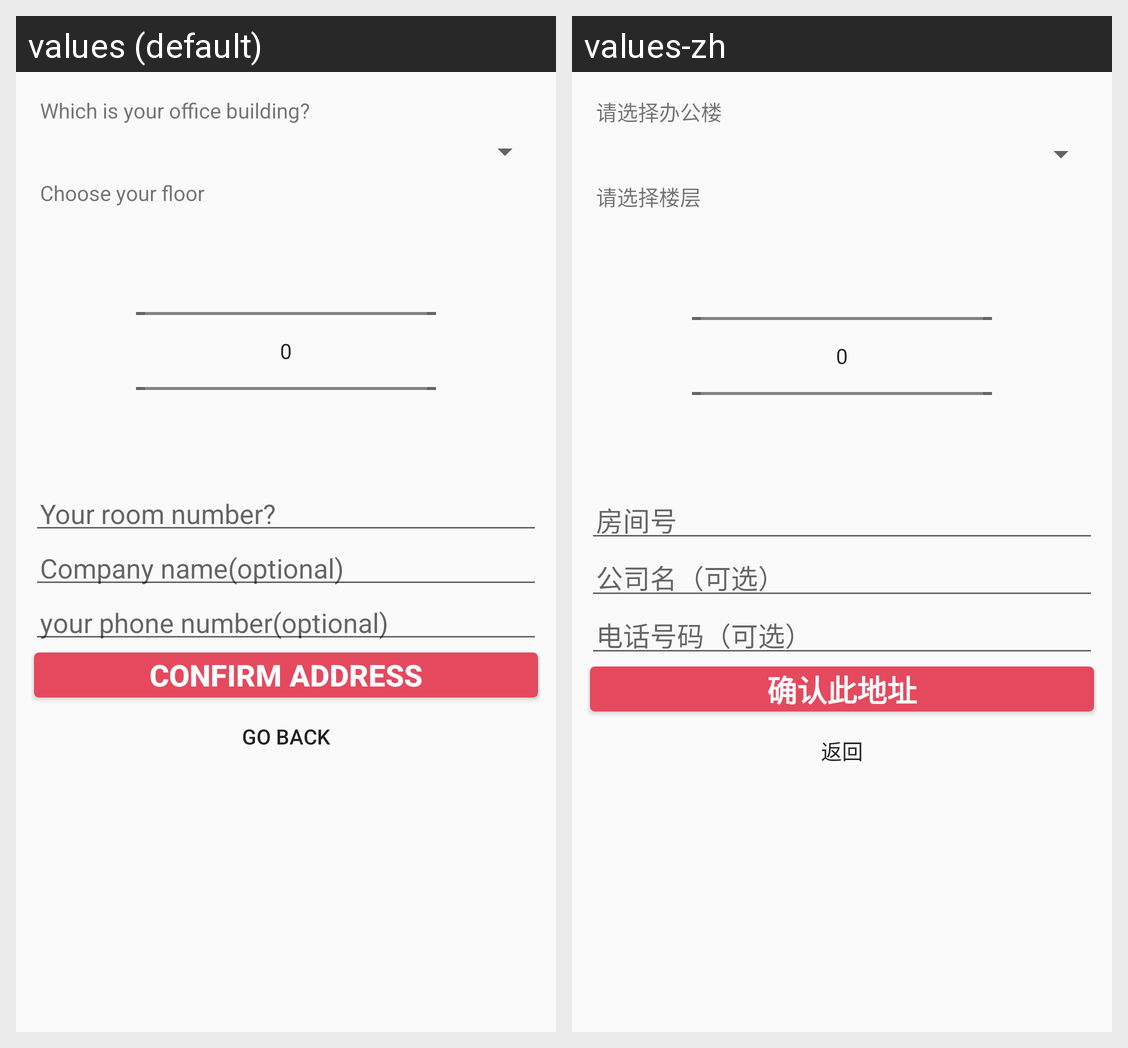

The Android screen above is rendered under two locales of the same app. Produce the string resources it draws, with the default and per-locale values.
Android screen res/layout/edit_address.xml rendered under 2 locales, left to right: values (default), values-zh. Device: Nexus 5 (rendered at 1080×1920; each locale shown at half size, 540×960, under a caption strip naming it); theme AppTheme.
Strings drawn on this screen, with the default value and each locale's value (text and hints the layout hard-codes, and strings that could not be matched under every locale, appear in the picture but are not listed):

hint_select_buildings
  values: Which is your office building?
  values-zh: 请选择办公楼

hint_select_floor
  values: Choose your floor
  values-zh: 请选择楼层

roomNumber
  values: Your room number?
  values-zh: 房间号

companyName
  values: Company name(optional)
  values-zh: 公司名（可选）

phone
  values: your phone number(optional)
  values-zh: 电话号码（可选）

SubmitAddress
  values: Confirm Address
  values-zh: 确认此地址

cancel_SubmitAddress
  values: Go Back
  values-zh: 返回
